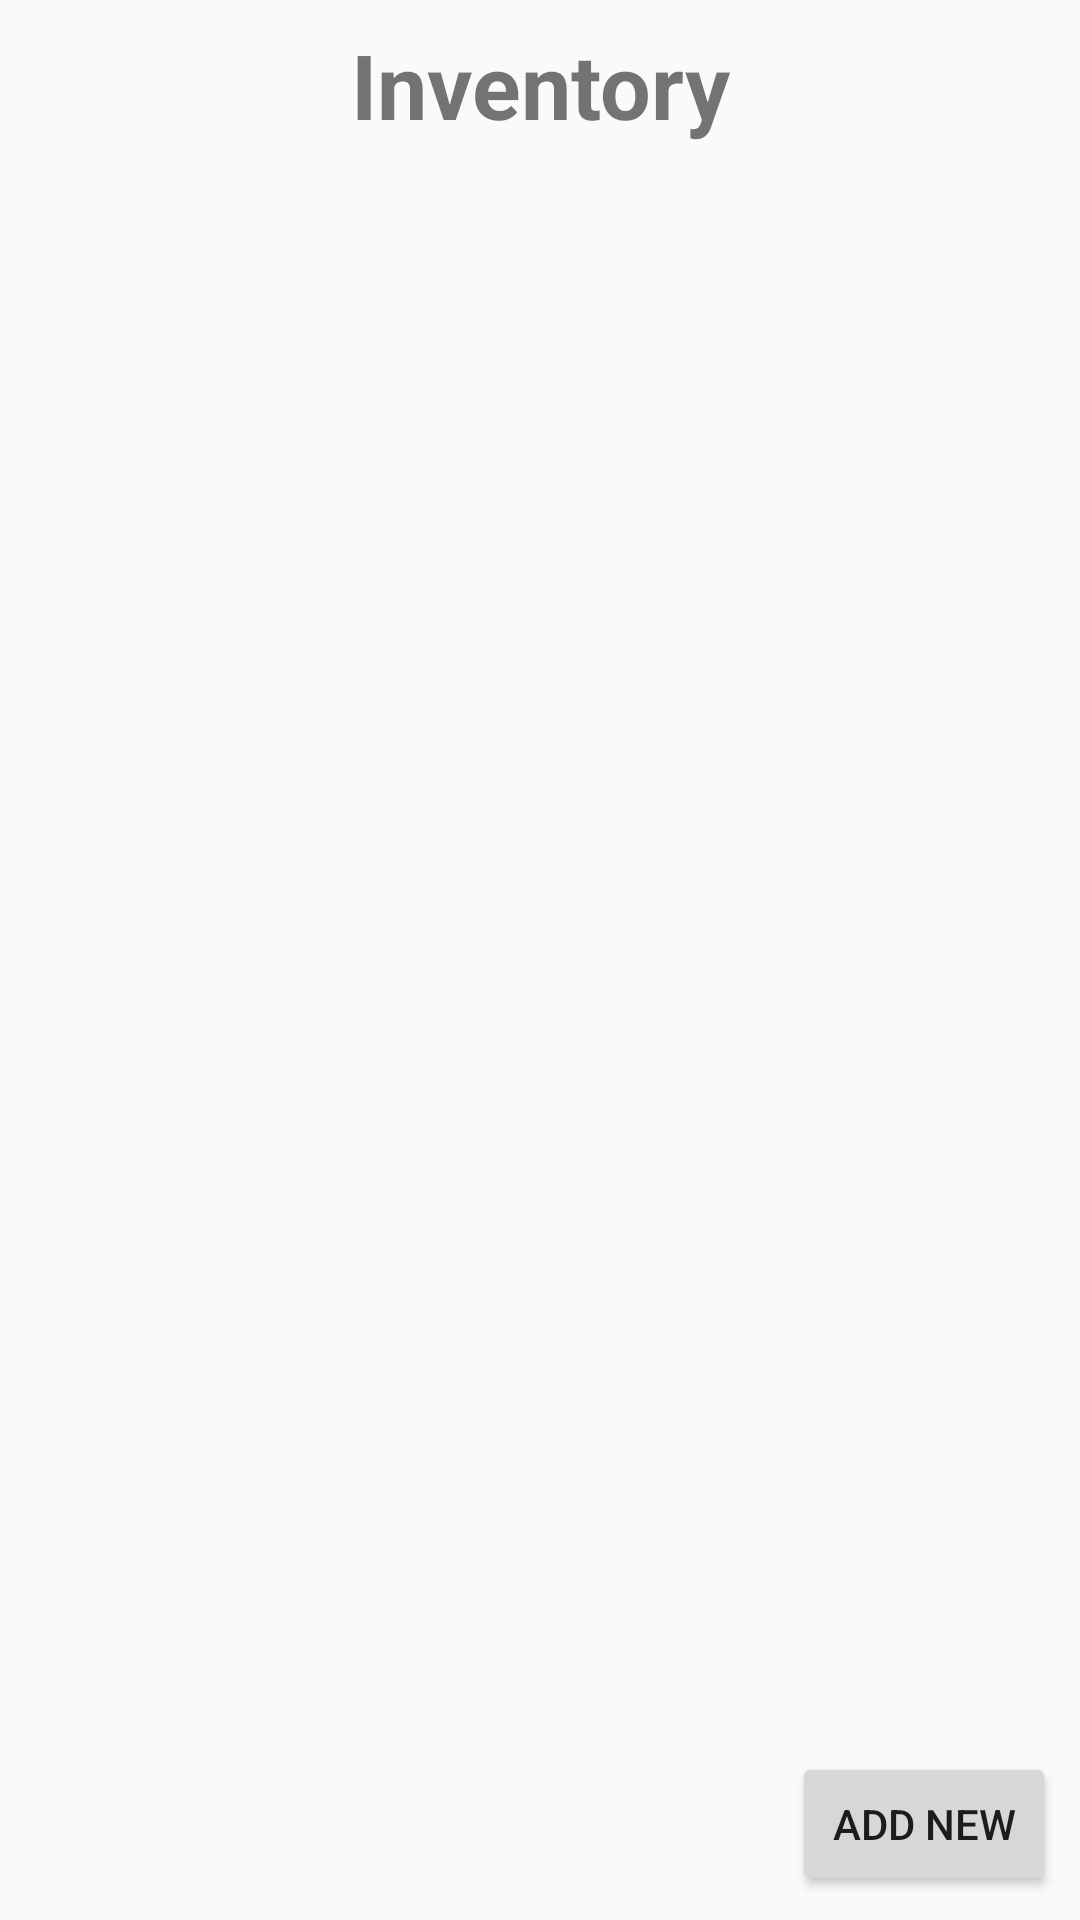

Android layout source for this screen:
<!-- AndroidManifest.xml: application theme AppTheme -->
<!-- res/layout/activity_character_inventory_page.xml -->
<?xml version="1.0" encoding="utf-8"?>
<android.support.constraint.ConstraintLayout xmlns:android="http://schemas.android.com/apk/res/android"
    xmlns:app="http://schemas.android.com/apk/res-auto"
    xmlns:tools="http://schemas.android.com/tools"
    android:layout_width="match_parent"
    android:layout_height="match_parent"
    tools:context=".CharacterInventoryPage">

    <TextView
        android:id="@+id/inventoryHeader"
        android:layout_width="0dp"
        android:layout_height="wrap_content"
        android:layout_marginEnd="8dp"
        android:layout_marginStart="8dp"
        android:layout_marginTop="8dp"
        android:text="@string/inventoryHeader"
        android:textAlignment="center"
        android:textSize="30sp"
        android:textStyle="bold"
        app:layout_constraintEnd_toEndOf="parent"
        app:layout_constraintStart_toStartOf="parent"
        app:layout_constraintTop_toTopOf="parent" />

    <Button
        android:id="@+id/newItemBtn"
        android:layout_width="wrap_content"
        android:layout_height="wrap_content"
        android:layout_marginBottom="8dp"
        android:layout_marginEnd="8dp"
        android:text="@string/addCharacterBtn"
        app:layout_constraintBottom_toBottomOf="parent"
        app:layout_constraintEnd_toEndOf="parent" />

    <ListView
        android:id="@+id/inventoryListView"
        android:layout_width="0dp"
        android:layout_height="0dp"
        android:layout_marginBottom="8dp"
        android:layout_marginEnd="8dp"
        android:layout_marginStart="8dp"
        app:layout_constraintBottom_toTopOf="@+id/newItemBtn"
        app:layout_constraintEnd_toEndOf="parent"
        app:layout_constraintStart_toStartOf="parent"
        app:layout_constraintTop_toBottomOf="@+id/inventoryHeader" />
</android.support.constraint.ConstraintLayout>
<!-- resources referenced by this layout -->
<resources>
  <string name="addCharacterBtn">Add New</string>
  <string name="inventoryHeader">Inventory</string>
  <style name="AppTheme" parent="Theme.AppCompat.Light.DarkActionBar">
          
          <item name="colorPrimary">#4b4b4b</item>
          <item name="colorPrimaryDark">#000000</item>
          <item name="colorAccent">#6c4dd4</item>
          <item name="backgroundColour">#4b4b4b</item>
          <item name="textColour">#fcfcfc</item>
      </style>
</resources>
